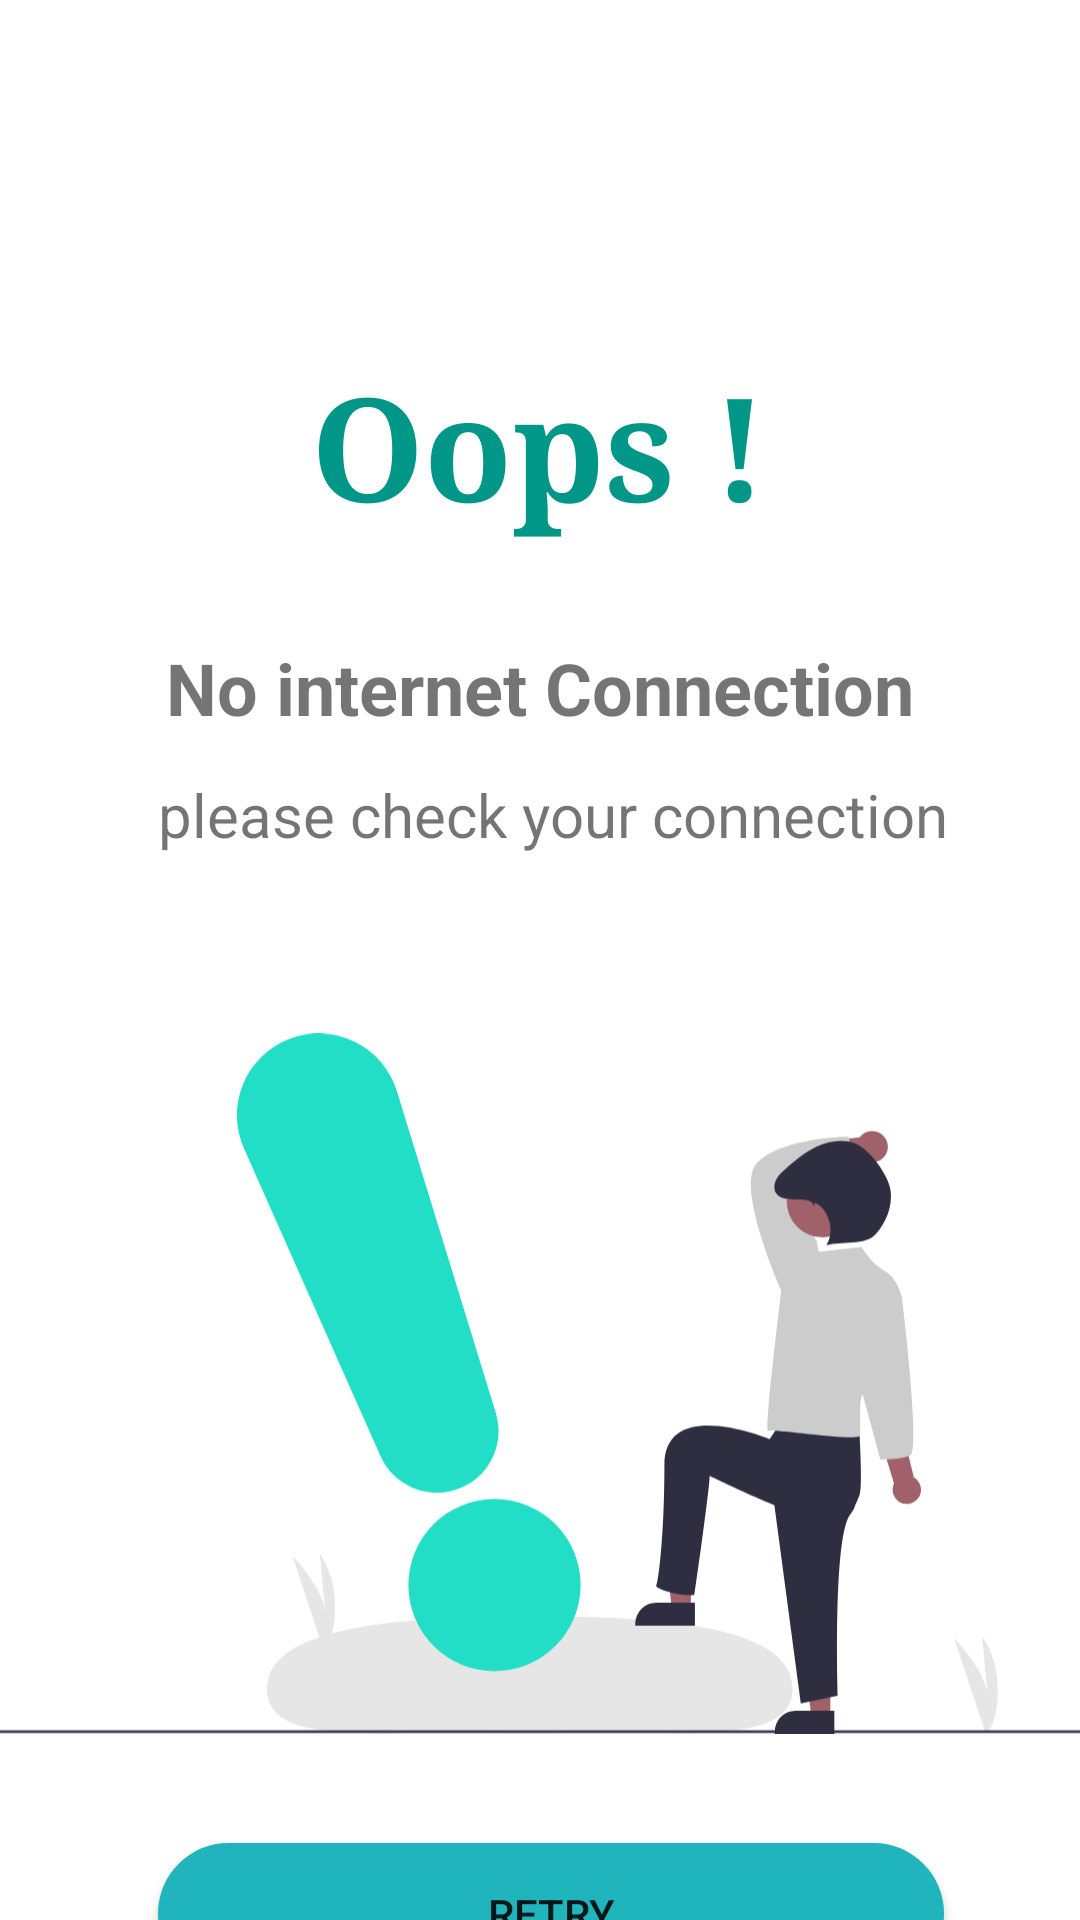

Layout XML and referenced resources for this Android screen:
<!-- AndroidManifest.xml: application theme Theme.Blog -->
<!-- res/layout/internet_check_dialog.xml -->
<?xml version="1.0" encoding="utf-8"?>
<androidx.constraintlayout.widget.ConstraintLayout xmlns:android="http://schemas.android.com/apk/res/android"
    xmlns:app="http://schemas.android.com/apk/res-auto"
    xmlns:tools="http://schemas.android.com/tools"
    android:layout_width="match_parent"
    android:layout_height="match_parent">

    <ImageView
        android:id="@+id/imageView7"
        android:layout_width="wrap_content"
        android:layout_height="wrap_content"
        android:layout_marginTop="24dp"
        app:layout_constraintEnd_toEndOf="parent"
        app:layout_constraintHorizontal_bias="0.0"
        app:layout_constraintStart_toStartOf="parent"
        app:layout_constraintTop_toBottomOf="@+id/textView16"
        app:srcCompat="@drawable/undraw_notify_re_65on" />

    <TextView
        android:id="@+id/textView16"
        android:layout_width="wrap_content"
        android:layout_height="wrap_content"
        android:layout_marginTop="116dp"
        android:fontFamily="serif"
        android:text="Oops !"
        android:textColor="#009688"
        android:textSize="48sp"
        android:textStyle="bold"
        app:layout_constraintEnd_toEndOf="parent"
        app:layout_constraintHorizontal_bias="0.498"
        app:layout_constraintStart_toStartOf="parent"
        app:layout_constraintTop_toTopOf="parent" />

    <TextView
        android:id="@+id/textView15"
        android:layout_width="wrap_content"
        android:layout_height="wrap_content"
        android:layout_marginTop="8dp"
        android:text="No internet Connection"
        android:textSize="24sp"
        android:textStyle="bold"
        app:layout_constraintEnd_toEndOf="parent"
        app:layout_constraintStart_toStartOf="parent"
        app:layout_constraintTop_toTopOf="@+id/imageView7" />

    <TextView
        android:id="@+id/textView17"
        android:layout_width="314dp"
        android:layout_height="54dp"
        android:layout_marginTop="53dp"
        android:text="please check your connection"
        android:textAlignment="center"
        android:textSize="20sp"
        app:layout_constraintEnd_toEndOf="parent"
        app:layout_constraintHorizontal_bias="0.587"
        app:layout_constraintStart_toStartOf="parent"
        app:layout_constraintTop_toTopOf="@+id/imageView7" />

    <Button
        android:id="@+id/button3"
        android:layout_width="262dp"
        android:layout_height="47dp"
        android:layout_marginBottom="56dp"
        android:background="@drawable/btn_background"
        android:text="Retry"
        app:backgroundTint="@null"
        app:layout_constraintBottom_toBottomOf="@+id/imageView7"
        app:layout_constraintEnd_toEndOf="parent"
        app:layout_constraintHorizontal_bias="0.536"
        app:layout_constraintStart_toStartOf="parent" />
</androidx.constraintlayout.widget.ConstraintLayout>
<!-- resources referenced by this layout -->
<resources>
  <!-- drawable btn_background (drawable) -->
  <?xml version="1.0" encoding="utf-8"?>
  <shape xmlns:android="http://schemas.android.com/apk/res/android" >
  
          <solid android:color="#20B4BD" />
          <corners android:radius="25dp" />
  
  </shape>
  <!-- drawable undraw_notify_re_65on: vector/xml drawable (drawable, 3802 chars, omitted) -->
  <style name="Theme.Blog" parent="Theme.MaterialComponents.DayNight.NoActionBar">
          
          <item name="colorPrimary">@color/purple_500</item>
          <item name="colorPrimaryVariant">@color/purple_700</item>
          <item name="colorOnPrimary">@color/white</item>
          
          <item name="colorSecondary">@color/teal_200</item>
          <item name="colorSecondaryVariant">@color/teal_700</item>
          <item name="colorOnSecondary">@color/black</item>
          
          <item name="android:statusBarColor">#00BCD4</item>
          
      </style>
  <color name="purple_500">#FF6200EE</color>
  <color name="purple_700">#FF3700B3</color>
  <color name="white">#FFFFFFFF</color>
  <color name="teal_200">#FF03DAC5</color>
  <color name="teal_700">#FF018786</color>
  <color name="black">#FF000000</color>
</resources>
